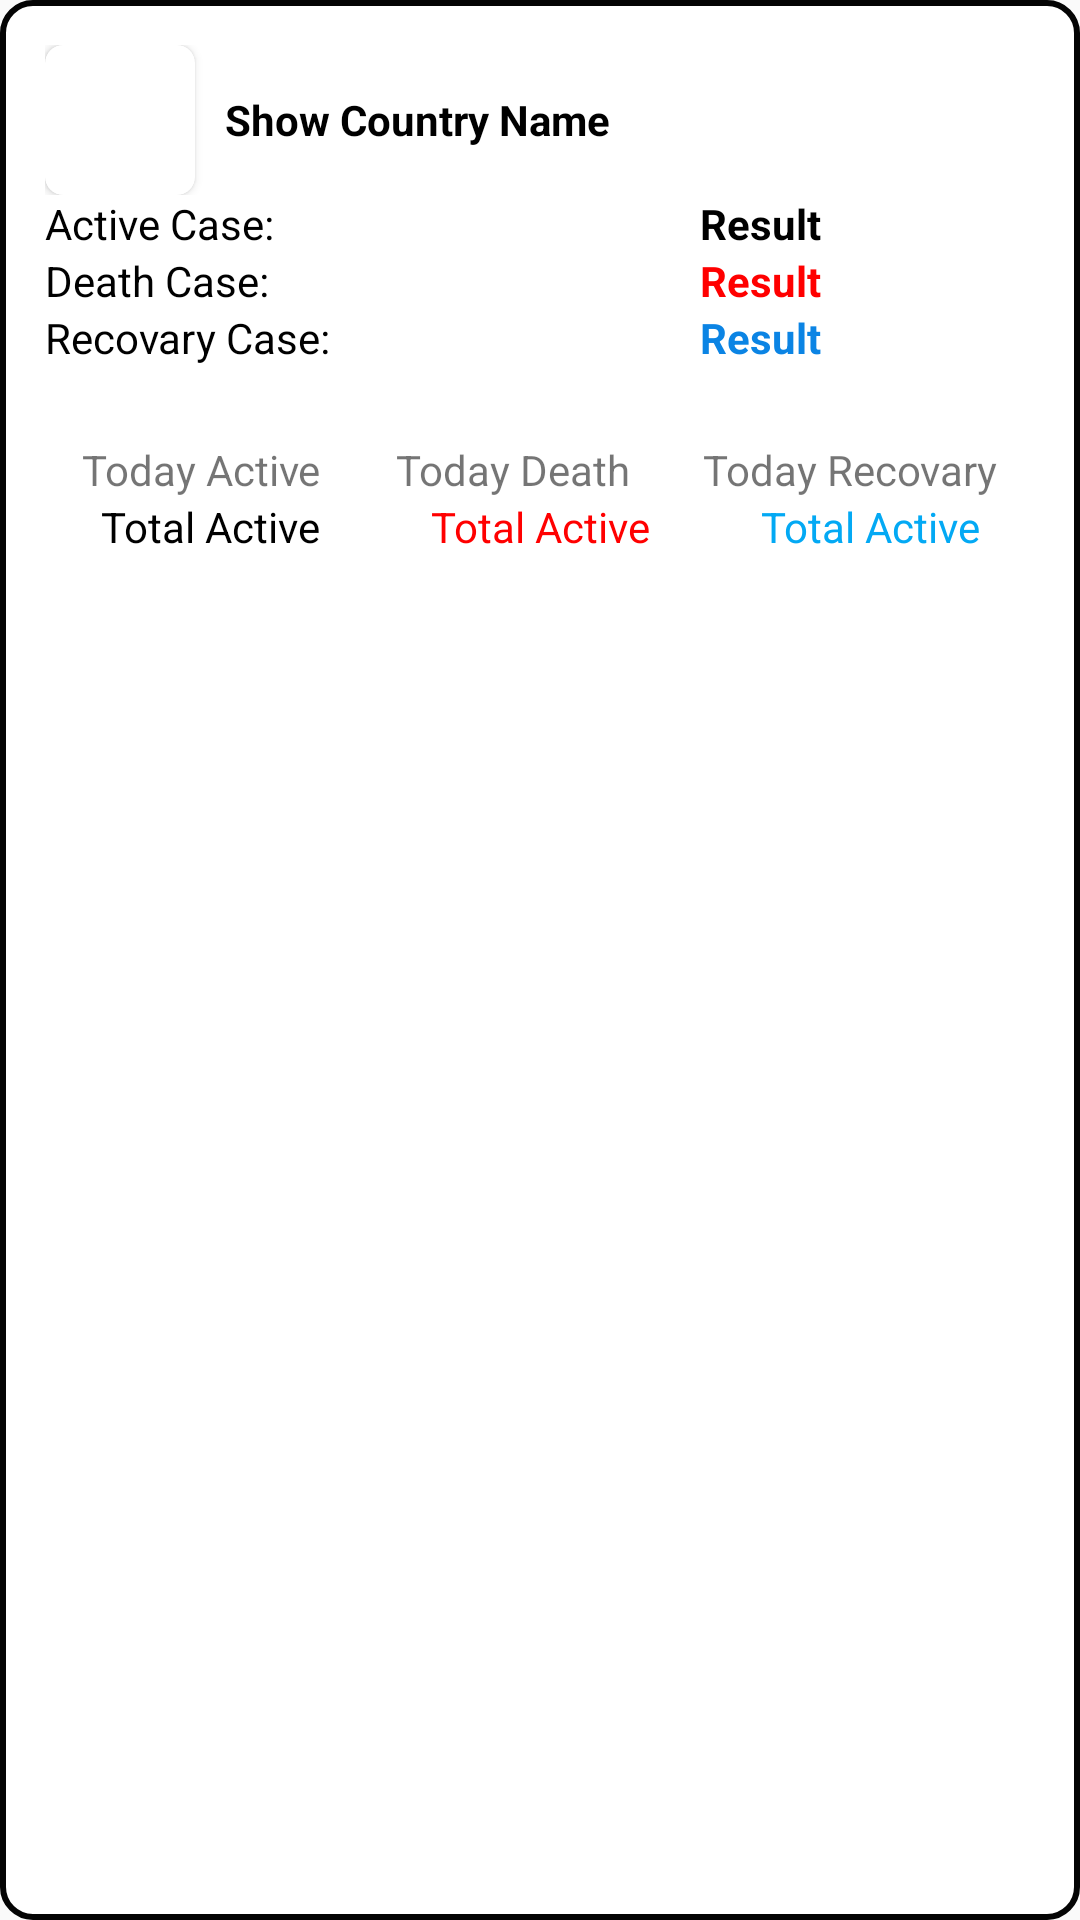

Reconstruct the res/layout file that produces this screen, plus the resources it refers to.
<!-- AndroidManifest.xml: application theme Theme.CovidCase -->
<!-- res/layout/layoutshow_single_country_record_layout.xml -->
<?xml version="1.0" encoding="utf-8"?>
<LinearLayout xmlns:android="http://schemas.android.com/apk/res/android"
    android:layout_width="match_parent"
    android:layout_height="match_parent"
    xmlns:app="http://schemas.android.com/apk/res-auto"
    android:orientation="vertical"
    android:background="@drawable/single_country_card_layout"
    android:padding="15dp">

    <LinearLayout
        android:layout_width="match_parent"
        android:layout_height="wrap_content"
        android:orientation="horizontal">
        <androidx.cardview.widget.CardView
            android:layout_width="50dp"
            android:layout_height="50dp"
            android:layout_marginRight="10dp"
            app:cardCornerRadius="6dp"
            android:layout_centerHorizontal="true"
            android:layout_centerVertical="true">
            <ImageView
                android:id="@+id/iv_country_flag"
                android:layout_width="match_parent"
                android:layout_height="match_parent"
                android:scaleType="centerCrop"/>
        </androidx.cardview.widget.CardView>
        <TextView
            android:id="@+id/tv_show_country_name"
            android:layout_width="wrap_content"
            android:layout_height="wrap_content"
            android:text="Show Country Name"
            android:layout_gravity="center"
            android:textColor="#000000"
            android:textStyle="bold"/>
    </LinearLayout>

    <LinearLayout
        android:layout_width="match_parent"
        android:layout_height="wrap_content"
        android:orientation="horizontal">
        <TextView
            android:layout_width="150dp"
            android:layout_height="wrap_content"
            android:text="Active Case: "
            android:textColor="#000000"/>
        <TextView
            android:id="@+id/tv_active_case"
            android:layout_width="match_parent"
            android:layout_height="wrap_content"
            android:text="Result "
            android:gravity="center"
            android:textStyle="bold"
            android:textColor="#000000"/>
    </LinearLayout>
    <LinearLayout
        android:layout_width="match_parent"
        android:layout_height="wrap_content"
        android:orientation="horizontal">
        <TextView
            android:layout_width="150dp"
            android:layout_height="wrap_content"
            android:text="Death Case: "
            android:textColor="#000000"/>
        <TextView
            android:id="@+id/tv_dead_case"
            android:layout_width="match_parent"
            android:layout_height="wrap_content"
            android:text="Result "
            android:gravity="center"
            android:textStyle="bold"
            android:textColor="#FF0000" />
    </LinearLayout>
    <LinearLayout
        android:layout_width="match_parent"
        android:layout_height="wrap_content"
        android:orientation="horizontal">
        <TextView
            android:layout_width="150dp"
            android:layout_height="wrap_content"
            android:text="Recovary Case: "
            android:textColor="#000000"/>
        <TextView
            android:id="@+id/tv_recovary_case"
            android:layout_width="match_parent"
            android:layout_height="wrap_content"
            android:text="Result "
            android:gravity="center"
            android:textStyle="bold"
            android:textColor="#0B84E4"/>
    </LinearLayout>

    <LinearLayout
        android:layout_width="match_parent"
        android:layout_height="wrap_content"
        android:orientation="horizontal"
        android:layout_marginTop="25dp">
        <TextView
            android:layout_width="wrap_content"
            android:layout_height="wrap_content"
            android:text="Today Active"
            android:layout_weight="1"
            android:textAlignment="center"
            android:gravity="center_horizontal" />
        <TextView
            android:layout_width="wrap_content"
            android:layout_height="wrap_content"
            android:text="Today Death"
            android:layout_weight="1"
            android:textAlignment="center"
            android:gravity="center_horizontal"/>
        <TextView
            android:layout_width="wrap_content"
            android:layout_height="wrap_content"
            android:text="Today Recovary"
            android:layout_weight="1"
            android:textAlignment="center"
            android:gravity="center_horizontal"/>
    </LinearLayout>
    <LinearLayout
        android:layout_width="match_parent"
        android:layout_height="wrap_content"
        android:orientation="horizontal">
        <TextView
            android:id="@+id/tv_total_active"
            android:layout_width="wrap_content"
            android:layout_height="wrap_content"
            android:text="Total Active"
            android:layout_weight="1"
            android:textAlignment="center"
            android:gravity="center_horizontal"
            android:textColor="#000000"/>
        <TextView
            android:id="@+id/tv_death_case"
            android:layout_width="wrap_content"
            android:layout_height="wrap_content"
            android:text="Total Active"
            android:layout_weight="1"
            android:textAlignment="center"
            android:gravity="center_horizontal"
            android:textColor="#FF0000"/>
        <TextView
            android:id="@+id/tv_total_recovary_case"
            android:layout_width="wrap_content"
            android:layout_height="wrap_content"
            android:text="Total Active"
            android:layout_weight="1"
            android:textAlignment="center"
            android:gravity="center_horizontal"
            android:textColor="#03A9F4"/>
    </LinearLayout>

</LinearLayout>
<!-- resources referenced by this layout -->
<resources>
  <!-- drawable single_country_card_layout (drawable) -->
  <?xml version="1.0" encoding="utf-8"?>
  <shape xmlns:android="http://schemas.android.com/apk/res/android">
      <corners
          android:radius="10dp"/>
      <solid
          android:color="#FFFFFF"/>
      <stroke
          android:color="#040404"
          android:width="2dp"/>
  </shape>
  <style name="Theme.CovidCase" parent="Theme.AppCompat.DayNight.DarkActionBar">
          
          <item name="colorPrimary">@color/purple_500</item> 
          <item name="colorPrimaryVariant">@color/purple_700</item> 
          <item name="colorOnPrimary">@color/white</item>
          
          <item name="colorSecondary">@color/teal_200</item>
          <item name="colorSecondaryVariant">@color/teal_700</item>
          <item name="colorOnSecondary">@color/black</item>
          
          <item name="android:statusBarColor" tools:targetApi="l">?attr/colorPrimaryVariant</item>
          
      </style>
  <color name="purple_500">#DCFFFFFF</color>
  <color name="purple_700">#7A000000</color>
  <color name="white">#FFFFFFFF</color>
  <color name="teal_200">#FF03DAC5</color>
  <color name="teal_700">#FF018786</color>
  <color name="black">#FF000000</color>
</resources>
